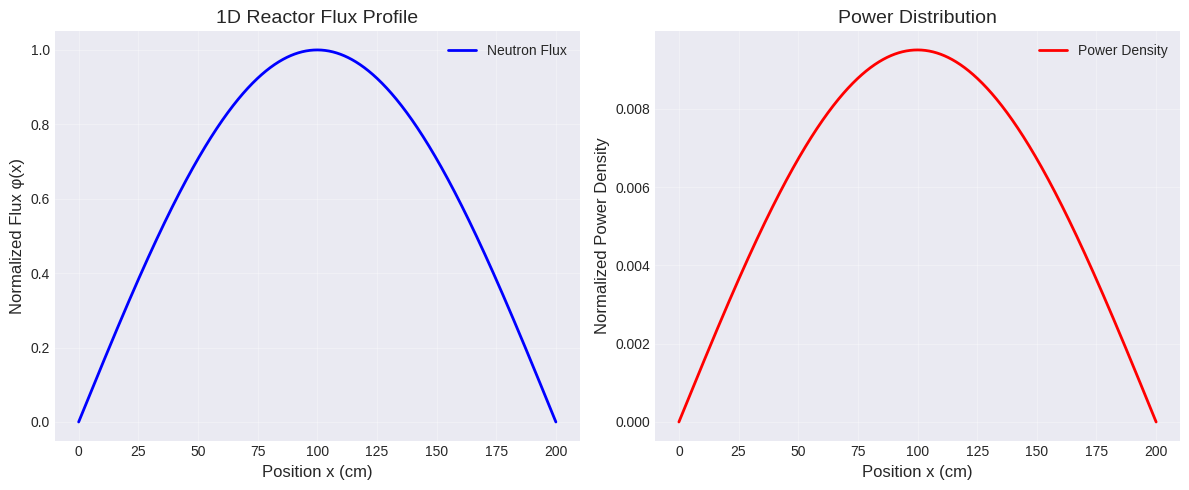
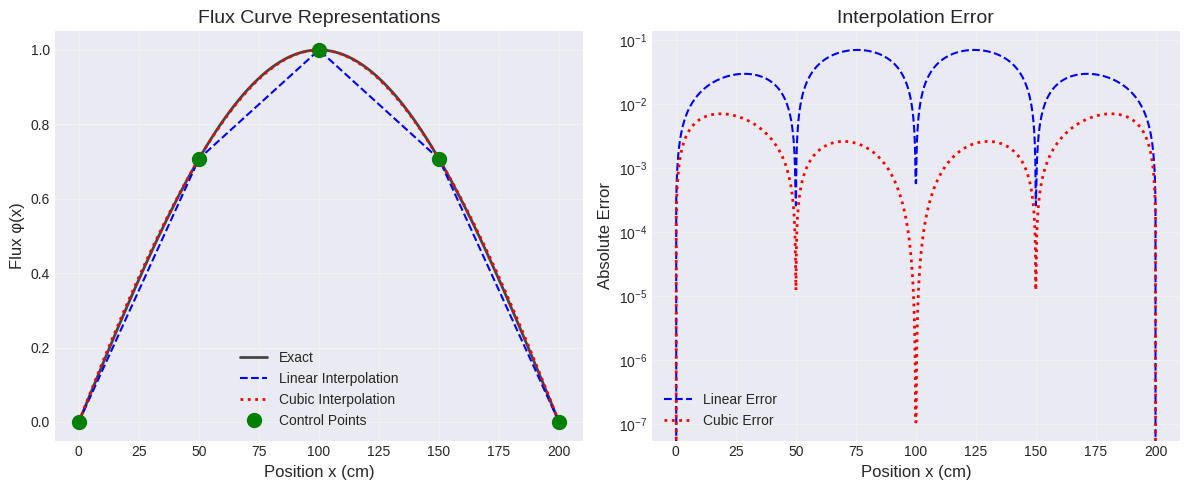
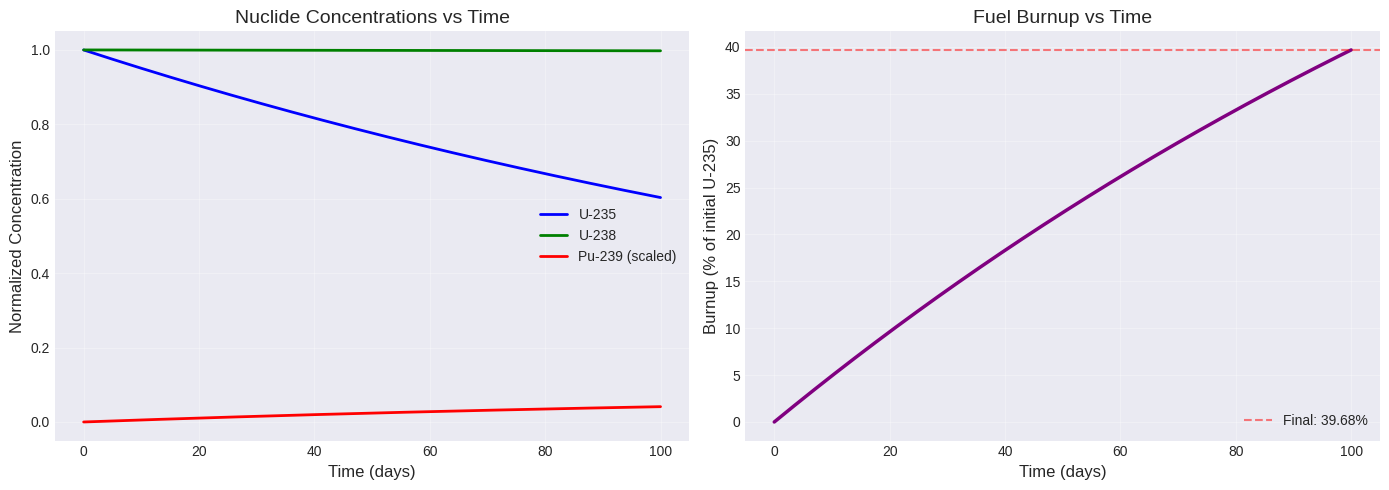

The matplotlib source for these figures, in order:
# Import necessary libraries
import numpy as np
import matplotlib.pyplot as plt
from scipy.integrate import odeint, solve_bvp
from scipy.interpolate import interp1d

# Set plotting style
plt.style.use('seaborn-v0_8-darkgrid')
%matplotlib inline

# Reactor parameters
L = 200.0  # reactor length (cm)
D = 1.0    # diffusion coefficient (cm)
Sigma_a = 0.01  # absorption cross-section (1/cm)
nu = 2.5   # neutrons per fission
Sigma_f = 0.0095  # fission cross-section (1/cm)

# Calculate material buckling
k_inf = (nu * Sigma_f) / Sigma_a
B_material_squared = (k_inf - 1) * Sigma_a / D

print(f"Infinite multiplication factor k_inf: {k_inf:.4f}")
print(f"Material buckling squared B_m^2: {B_material_squared:.6f} cm^-2")

# Analytical solution for 1D slab with vacuum BC
# phi(x) = A * sin(B_g * x) where B_g = pi/L (geometric buckling)
x = np.linspace(0, L, 1000)
B_geometric_squared = (np.pi / L)**2
k_eff = k_inf / (1 + (B_geometric_squared * D / Sigma_a))

print(f"\nGeometric buckling squared B_g^2: {B_geometric_squared:.6f} cm^-2")
print(f"Effective multiplication factor k_eff: {k_eff:.4f}")

# Flux profile (normalized)
phi = np.sin(np.pi * x / L)

# Plot
plt.figure(figsize=(12, 5))

plt.subplot(1, 2, 1)
plt.plot(x, phi, 'b-', linewidth=2, label='Neutron Flux')
plt.xlabel('Position x (cm)', fontsize=12)
plt.ylabel('Normalized Flux φ(x)', fontsize=12)
plt.title('1D Reactor Flux Profile', fontsize=14)
plt.grid(True, alpha=0.3)
plt.legend()

# Power density proportional to Sigma_f * phi
power = Sigma_f * phi
plt.subplot(1, 2, 2)
plt.plot(x, power, 'r-', linewidth=2, label='Power Density')
plt.xlabel('Position x (cm)', fontsize=12)
plt.ylabel('Normalized Power Density', fontsize=12)
plt.title('Power Distribution', fontsize=14)
plt.grid(True, alpha=0.3)
plt.legend()

plt.tight_layout()
plt.show()

print(f"\nPeak-to-average flux ratio: {np.max(phi) / np.mean(phi):.4f}")

# Sample flux at control points
n_control_points = 5
x_control = np.linspace(0, L, n_control_points)
phi_control = np.sin(np.pi * x_control / L)

# Interpolate using different methods
phi_linear = interp1d(x_control, phi_control, kind='linear')
phi_cubic = interp1d(x_control, phi_control, kind='cubic')

# Evaluate on fine grid
x_fine = np.linspace(0, L, 1000)
phi_exact = np.sin(np.pi * x_fine / L)

# Plot comparison
plt.figure(figsize=(12, 5))

plt.subplot(1, 2, 1)
plt.plot(x_fine, phi_exact, 'k-', linewidth=2, label='Exact', alpha=0.7)
plt.plot(x_fine, phi_linear(x_fine), 'b--', linewidth=1.5, label='Linear Interpolation')
plt.plot(x_fine, phi_cubic(x_fine), 'r:', linewidth=2, label='Cubic Interpolation')
plt.plot(x_control, phi_control, 'go', markersize=10, label='Control Points')
plt.xlabel('Position x (cm)', fontsize=12)
plt.ylabel('Flux φ(x)', fontsize=12)
plt.title('Flux Curve Representations', fontsize=14)
plt.legend()
plt.grid(True, alpha=0.3)

# Error analysis
plt.subplot(1, 2, 2)
error_linear = np.abs(phi_exact - phi_linear(x_fine))
error_cubic = np.abs(phi_exact - phi_cubic(x_fine))
plt.semilogy(x_fine, error_linear, 'b--', linewidth=1.5, label='Linear Error')
plt.semilogy(x_fine, error_cubic, 'r:', linewidth=2, label='Cubic Error')
plt.xlabel('Position x (cm)', fontsize=12)
plt.ylabel('Absolute Error', fontsize=12)
plt.title('Interpolation Error', fontsize=14)
plt.legend()
plt.grid(True, alpha=0.3)

plt.tight_layout()
plt.show()

print(f"Max linear interpolation error: {np.max(error_linear):.6f}")
print(f"Max cubic interpolation error: {np.max(error_cubic):.6f}")
print(f"\nCubic interpolation is {np.max(error_linear)/np.max(error_cubic):.1f}x more accurate!")

# Simplified depletion model (constant flux approximation)
def depletion_ode(N, t, phi, sigma):
    """
    Simple 3-nuclide depletion chain
    N = [N_U235, N_U238, N_Pu239]
    """
    N_U235, N_U238, N_Pu239 = N
    
    sigma_f_U235 = sigma['U235_fission']
    sigma_c_U238 = sigma['U238_capture']
    sigma_f_Pu239 = sigma['Pu239_fission']
    
    # Depletion rates
    dN_U235_dt = -sigma_f_U235 * phi * N_U235
    dN_U238_dt = -sigma_c_U238 * phi * N_U238
    dN_Pu239_dt = sigma_c_U238 * phi * N_U238 - sigma_f_Pu239 * phi * N_Pu239
    
    return [dN_U235_dt, dN_U238_dt, dN_Pu239_dt]

# Cross-sections (barns converted to cm^2)
barn_to_cm2 = 1e-24
sigma = {
    'U235_fission': 585 * barn_to_cm2,
    'U238_capture': 2.7 * barn_to_cm2,
    'Pu239_fission': 750 * barn_to_cm2
}

# Initial conditions (atoms/barn-cm)
# 4% enrichment in U-235
rho_U = 19.1  # g/cm^3 for uranium metal
N_A = 6.022e23  # Avogadro's number
A_U = 238  # atomic mass
N_total = rho_U * N_A / A_U  # atoms/cm^3
N_total_barn_cm = N_total * 1e-24  # atoms/(barn-cm)

enrichment = 0.04
N0_U235 = enrichment * N_total_barn_cm
N0_U238 = (1 - enrichment) * N_total_barn_cm
N0_Pu239 = 0.0

N0 = [N0_U235, N0_U238, N0_Pu239]

# Time evolution (100 days)
days = 100
seconds_per_day = 86400
t_max = days * seconds_per_day
t = np.linspace(0, t_max, 1000)
t_days = t / seconds_per_day

# Average flux (neutrons/cm^2/s) - typical thermal reactor
phi_avg = 1e14

# Solve depletion equations
solution = odeint(depletion_ode, N0, t, args=(phi_avg, sigma))
N_U235 = solution[:, 0]
N_U238 = solution[:, 1]
N_Pu239 = solution[:, 2]

# Plot nuclide evolution
plt.figure(figsize=(14, 5))

plt.subplot(1, 2, 1)
plt.plot(t_days, N_U235/N0_U235, 'b-', linewidth=2, label='U-235')
plt.plot(t_days, N_U238/N0_U238, 'g-', linewidth=2, label='U-238')
plt.plot(t_days, N_Pu239/N0_U235, 'r-', linewidth=2, label='Pu-239 (scaled)')
plt.xlabel('Time (days)', fontsize=12)
plt.ylabel('Normalized Concentration', fontsize=12)
plt.title('Nuclide Concentrations vs Time', fontsize=14)
plt.legend()
plt.grid(True, alpha=0.3)

# Burnup (proportional to U-235 consumed)
burnup = (N0_U235 - N_U235) / N0_U235 * 100  # percentage
plt.subplot(1, 2, 2)
plt.plot(t_days, burnup, 'purple', linewidth=2.5)
plt.xlabel('Time (days)', fontsize=12)
plt.ylabel('Burnup (% of initial U-235)', fontsize=12)
plt.title('Fuel Burnup vs Time', fontsize=14)
plt.grid(True, alpha=0.3)
plt.axhline(y=burnup[-1], color='r', linestyle='--', alpha=0.5, 
            label=f'Final: {burnup[-1]:.2f}%')
plt.legend()

plt.tight_layout()
plt.show()

print(f"Initial U-235 fraction: {N0_U235/N_total_barn_cm*100:.2f}%")
print(f"Final U-235 fraction: {N_U235[-1]/N_total_barn_cm*100:.2f}%")
print(f"Pu-239 built up: {N_Pu239[-1]/N_total_barn_cm*100:.4f}%")
print(f"\nTotal burnup after 100 days: {burnup[-1]:.2f}%")
